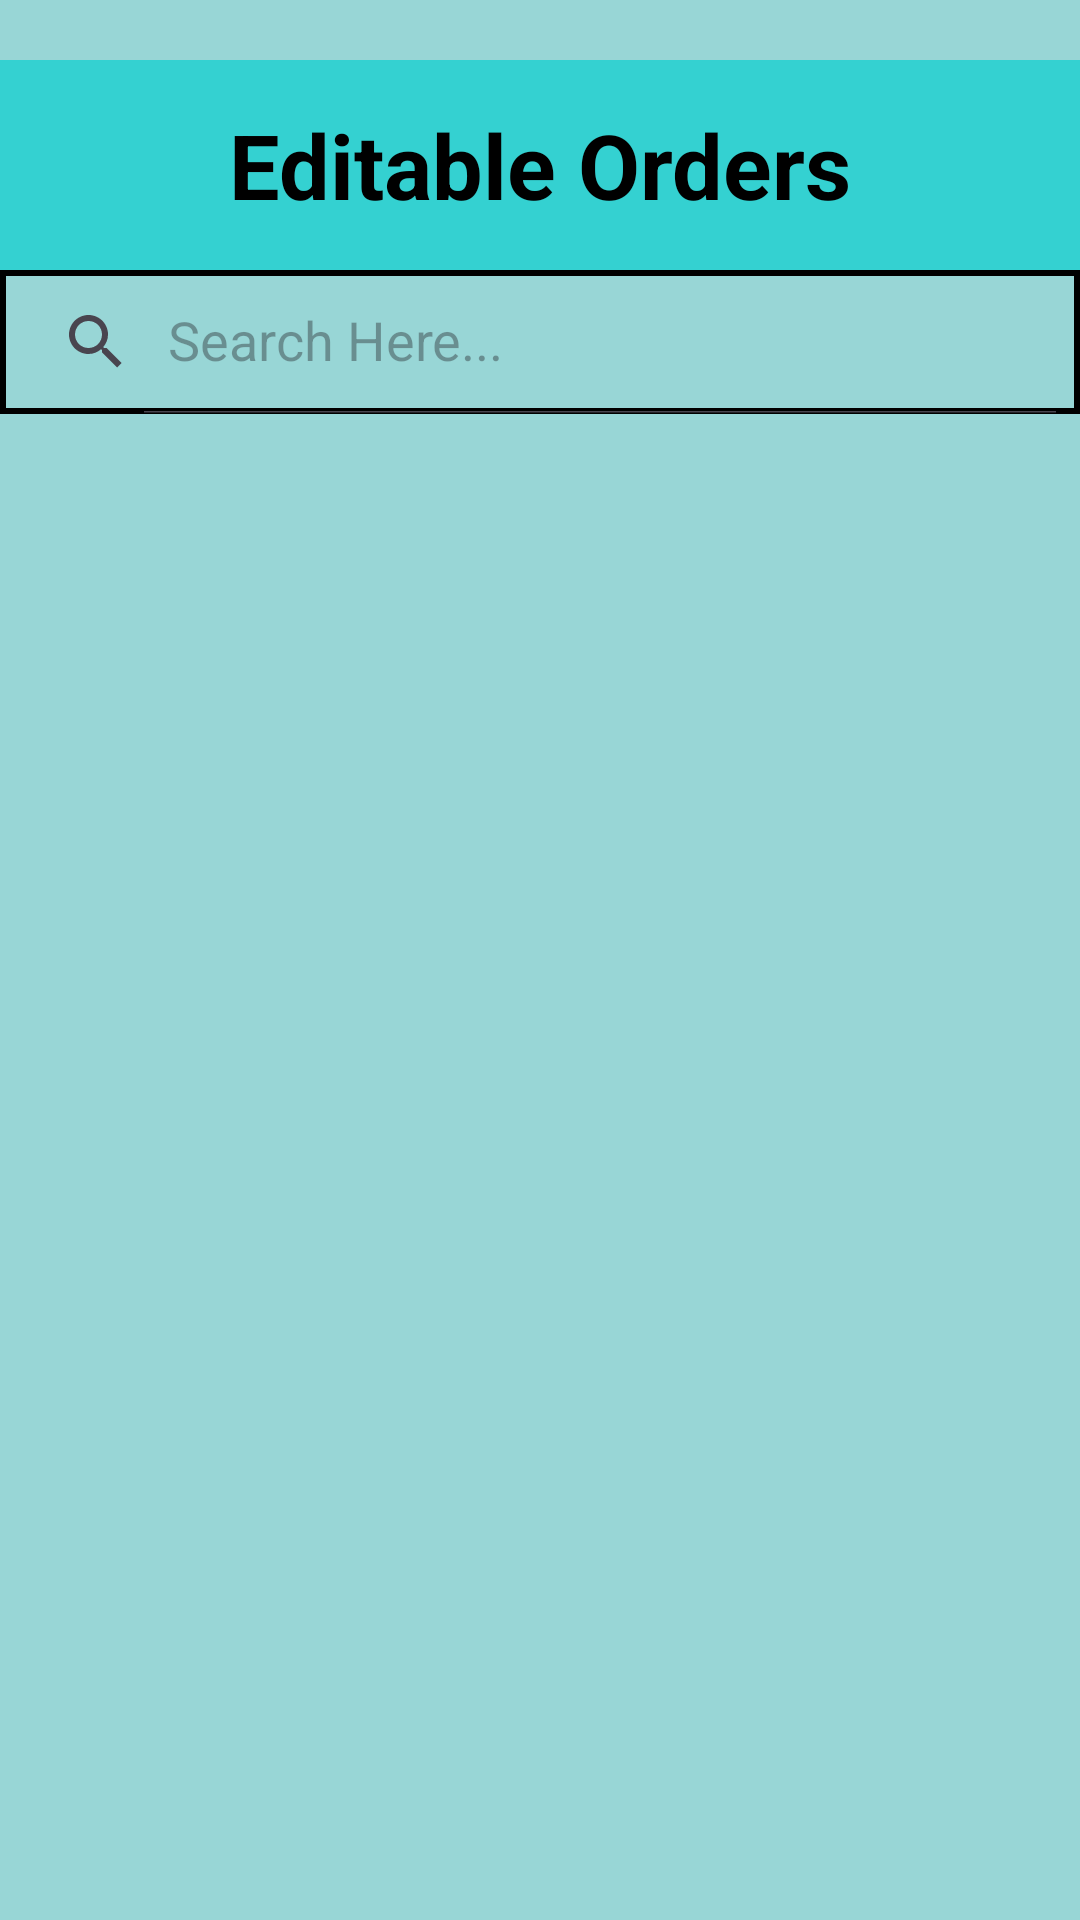

Write the Android layout XML for this screen, with the resource values it uses.
<!-- AndroidManifest.xml: application theme Theme.WeShoppie -->
<!-- res/layout/activity_see_editable_orders.xml -->
<?xml version="1.0" encoding="utf-8"?>
<LinearLayout xmlns:android="http://schemas.android.com/apk/res/android"
    xmlns:app="http://schemas.android.com/apk/res-auto"
    xmlns:tools="http://schemas.android.com/tools"
    android:layout_width="match_parent"
    android:layout_height="match_parent"
    android:layout_margin="5sp"
    android:background="#98d6d6"
    android:orientation="vertical"
    tools:context=".CustomerDashboard.CustPlaceOrder.EditOrderPlaced.SeeEditableOrders">

    <TextView
        android:layout_width="match_parent"
        android:layout_height="70sp"
        android:text="Editable Orders"
        android:layout_marginTop="20sp"
        android:background="#34d1d1"
        android:textSize="30sp"
        android:textColor="@color/black"
        android:gravity="center"
        android:textStyle="bold"/>

    <androidx.appcompat.widget.SearchView
        android:id="@+id/searchViewCustEditOrder"
        android:layout_width="match_parent"
        android:layout_height="wrap_content"
        android:background="@drawable/border_linear"
        app:queryHint="Search Here..."
        app:iconifiedByDefault="false"/>

    <androidx.coordinatorlayout.widget.CoordinatorLayout
        android:layout_width="match_parent"
        android:layout_height="match_parent"
        android:fitsSystemWindows="true">

        <androidx.recyclerview.widget.RecyclerView
            android:layout_width="match_parent"
            android:layout_height="wrap_content"
            android:id="@+id/recyclerEditOrder"/>

    </androidx.coordinatorlayout.widget.CoordinatorLayout>

</LinearLayout>
<!-- resources referenced by this layout -->
<resources>
  <color name="black">#FF000000</color>
  <!-- drawable border_linear (drawable) -->
  <?xml version="1.0" encoding="utf-8"?>
  <shape android:shape="rectangle" xmlns:android="http://schemas.android.com/apk/res/android">
      <stroke android:width="2sp" android:color="@color/black"/>
  </shape>
  <style name="Theme.WeShoppie" parent="Base.Theme.WeShoppie" />
  <style name="Base.Theme.WeShoppie" parent="Theme.Material3.DayNight.NoActionBar">
          
          
      </style>
</resources>
